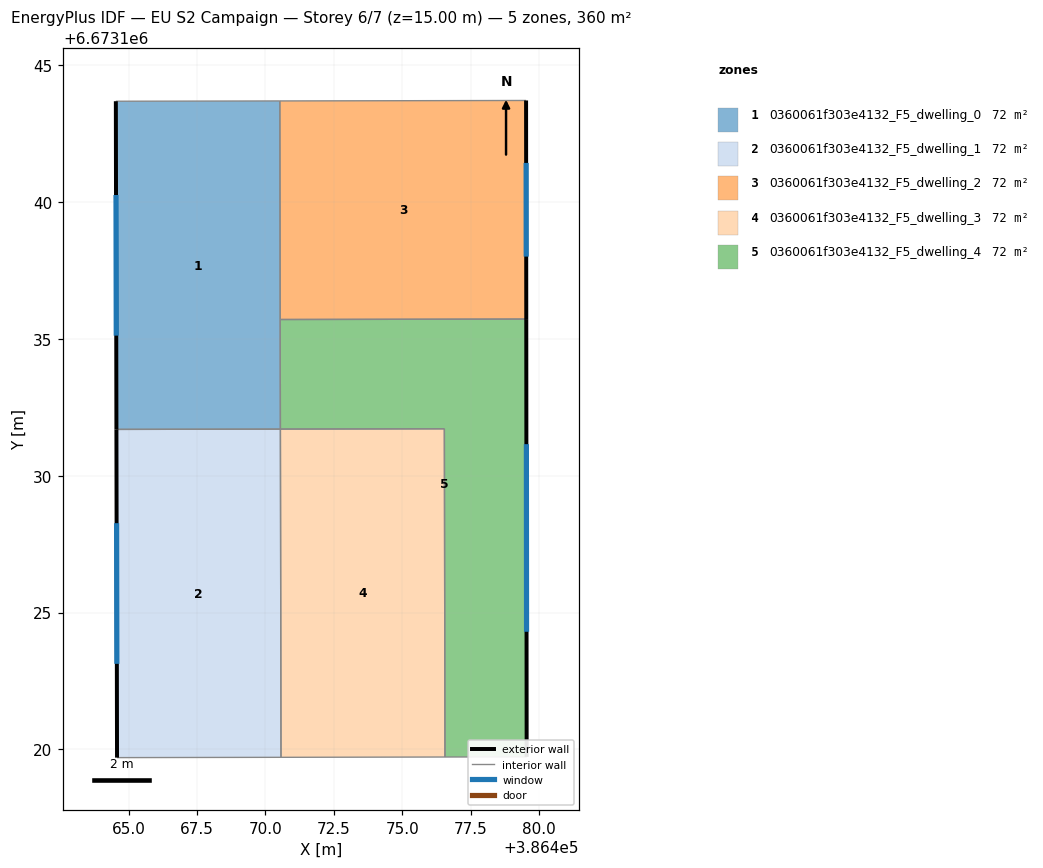
=== STOREY PLAN SPEC (per zone: floor XY polygon, exterior-wall plan segments, windows/doors) ===
zone 1: 0360061f303e4132_F5_dwelling_0  (71.9 m²)
  floor: (386470.53, 6673143.70) (386470.55, 6673131.71) (386464.55, 6673131.70) (386464.53, 6673143.69)
  exterior wall: (386464.53, 6673143.69) – (386464.55, 6673131.70)  [12.0 m]
    window: (386464.54, 6673140.26) – (386464.55, 6673135.12)  [6.6 m²]
  interior walls: 4
zone 2: 0360061f303e4132_F5_dwelling_1  (71.9 m²)
  floor: (386470.55, 6673131.71) (386470.57, 6673119.71) (386464.58, 6673119.70) (386464.55, 6673131.70)
  exterior wall: (386464.55, 6673131.70) – (386464.58, 6673119.70)  [12.0 m]
    window: (386464.56, 6673128.27) – (386464.57, 6673123.12)  [6.6 m²]
  interior walls: 3
zone 3: 0360061f303e4132_F5_dwelling_2  (71.9 m²)
  floor: (386479.53, 6673143.72) (386479.53, 6673135.73) (386470.54, 6673135.71) (386470.53, 6673143.70)
  exterior wall: (386479.53, 6673135.73) – (386479.53, 6673143.72)  [8.0 m]
    window: (386479.53, 6673138.01) – (386479.53, 6673141.44)  [4.4 m²]
  interior walls: 3
zone 4: 0360061f303e4132_F5_dwelling_3  (71.9 m²)
  floor: (386476.54, 6673131.72) (386476.56, 6673119.72) (386470.57, 6673119.71) (386470.55, 6673131.71)
  interior walls: 4
zone 5: 0360061f303e4132_F5_dwelling_4  (71.9 m²)
  floor: (386479.53, 6673135.73) (386479.55, 6673119.72) (386476.56, 6673119.72) (386476.54, 6673131.72) (386470.55, 6673131.71) (386470.54, 6673135.71)
  exterior wall: (386479.55, 6673119.72) – (386479.53, 6673135.73)  [16.0 m]
    window: (386479.54, 6673124.30) – (386479.54, 6673131.16)  [8.8 m²]
  interior walls: 5

=== DERIVED (storey summary) ===
Building: EU S2 Campaign
Storey: 6 of 7  (floor level z = 15.00 m)
Storey gross floor area: 359.6 m²
Zones on this storey: 5
  - 0360061f303e4132_F5_dwelling_0: floor 71.9 m²; exterior wall 12.0 m (36.0 m²); 1 window(s) 6.6 m²; WWR 18.4%
  - 0360061f303e4132_F5_dwelling_1: floor 71.9 m²; exterior wall 12.0 m (36.0 m²); 1 window(s) 6.6 m²; WWR 18.4%
  - 0360061f303e4132_F5_dwelling_2: floor 71.9 m²; exterior wall 8.0 m (24.0 m²); 1 window(s) 4.4 m²; WWR 18.4%
  - 0360061f303e4132_F5_dwelling_3: floor 71.9 m²
  - 0360061f303e4132_F5_dwelling_4: floor 71.9 m²; exterior wall 16.0 m (48.0 m²); 1 window(s) 8.8 m²; WWR 18.4%
Zone adjacency (shared interzone walls):
  - 0360061f303e4132_F5_dwelling_0 ↔ 0360061f303e4132_F5_dwelling_1
  - 0360061f303e4132_F5_dwelling_0 ↔ 0360061f303e4132_F5_dwelling_2
  - 0360061f303e4132_F5_dwelling_0 ↔ 0360061f303e4132_F5_dwelling_4
  - 0360061f303e4132_F5_dwelling_1 ↔ 0360061f303e4132_F5_dwelling_3
  - 0360061f303e4132_F5_dwelling_2 ↔ 0360061f303e4132_F5_dwelling_4
  - 0360061f303e4132_F5_dwelling_3 ↔ 0360061f303e4132_F5_dwelling_4